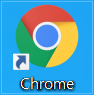
Workflow: Trigger_01_01_Chrome실행

Step 1: click on the list item 'Chrome' in window 'FolderView' (explorer.exe)
